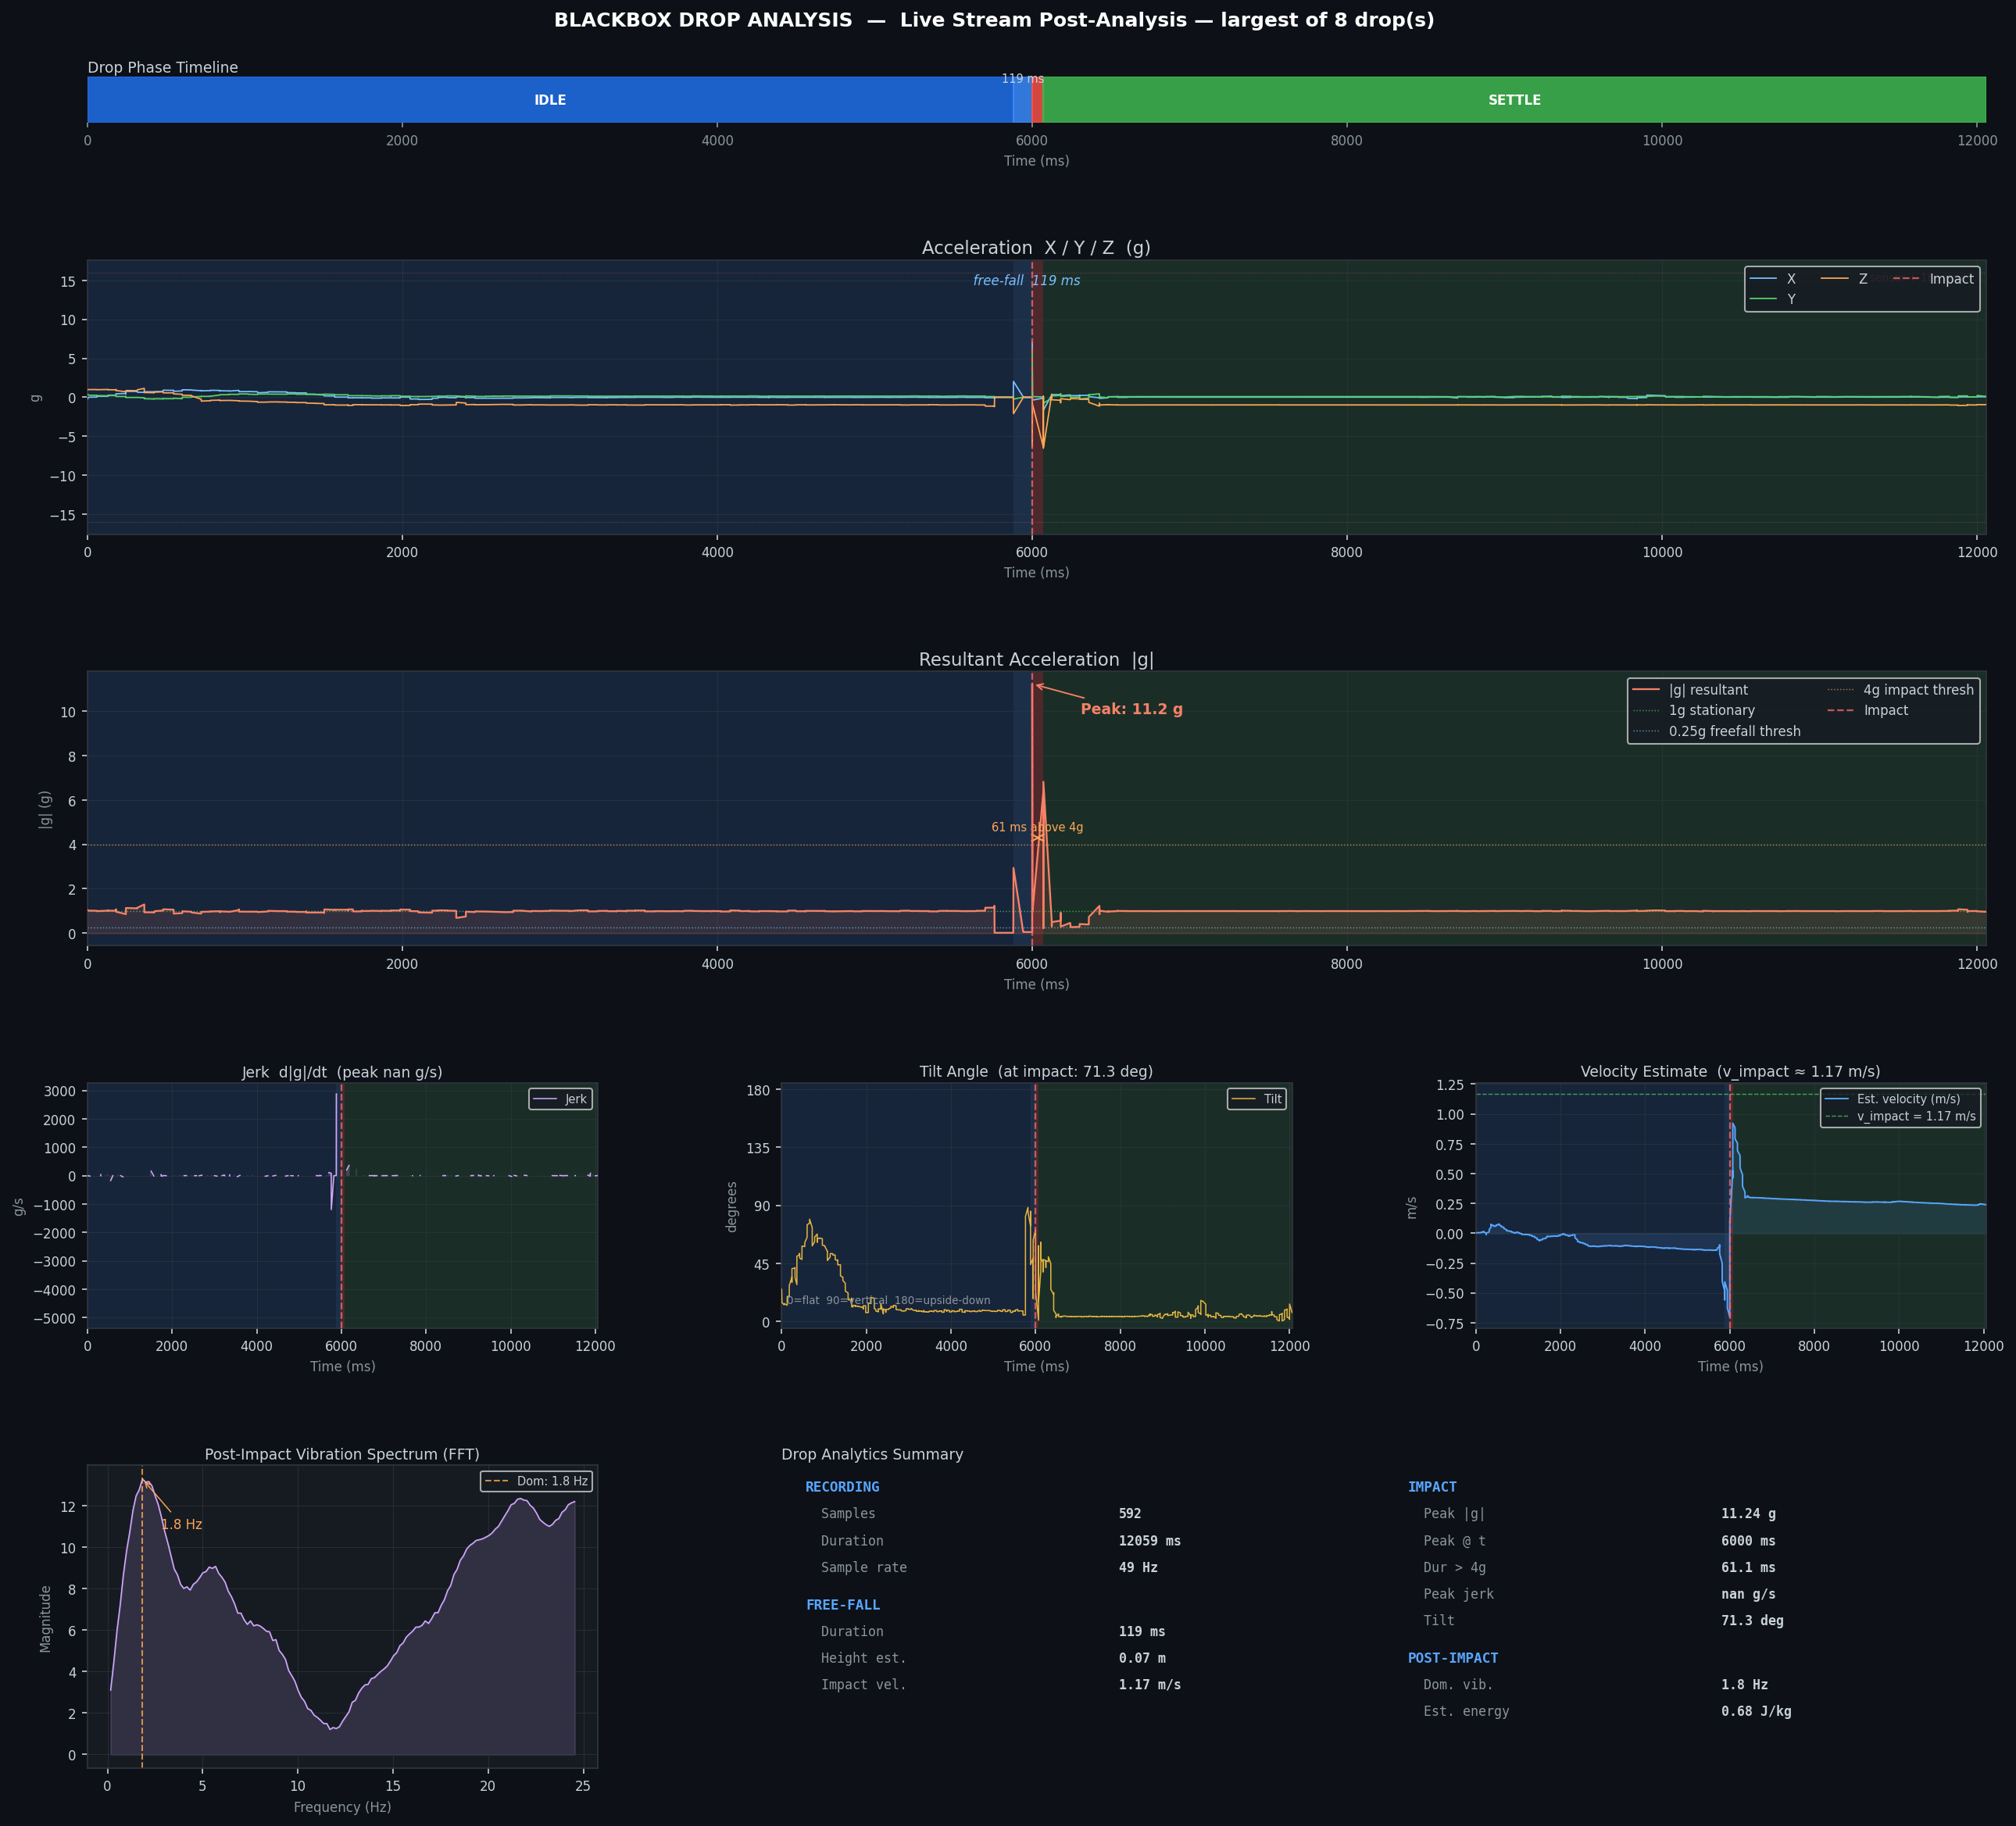

The file beside this chart, header and first rows:
t_ms_abs, t_ms_rel, ax_g, ay_g, az_g, resultant_g, gx_dps, gy_dps, gz_dps, qx, qy, qz, qw
1781857128542, 0, -0.0354, -0.06738, 1.003, 1.006, 0.0, 0.0, 0.0, -0.0031, 0.0356, -0.8612, 0.5068
1781857128542, 0, -0.03394, -0.06641, 1, 1.003, -0.062, 0.0, 0.0, -0.003, 0.0356, -0.8612, 0.5068
1781857128542, 0, -0.03296, -0.06616, 1.004, 1.007, 0.0, -0.125, -0.062, -0.003, 0.0356, -0.8612, 0.5068
1781857128558, 16, -0.03296, -0.06616, 1.004, 1.007, 0.0, -0.125, -0.062, -0.003, 0.0356, -0.8612, 0.5068
1781857128558, 16, -0.03296, -0.06372, 0.998, 1.001, -0.062, 0.0, -0.062, -0.003, 0.0356, -0.8612, 0.5068
1781857128571, 29, -0.02954, -0.06177, 1.003, 1.006, 0.0, 0.188, 0.0, -0.003, 0.0356, -0.8612, 0.5068
1781857128571, 29, -0.02954, -0.06177, 1.003, 1.006, 0.0, 0.188, 0.0, -0.003, 0.0356, -0.8612, 0.5068
1781857128573, 31, -0.03052, -0.06396, 1.001, 1.004, 0.0, 0.062, 0.0, -0.003, 0.0356, -0.8612, 0.5068
1781857128645, 103, -0.03125, -0.06299, 1.001, 1.004, 0.0, 0.0, 0.0, -0.003, 0.0356, -0.8612, 0.5068
1781857128646, 104, -0.02759, -0.06299, 1.003, 1.005, 0.0, 0.0, -0.062, -0.003, 0.0356, -0.8612, 0.5068
1781857128646, 104, -0.02759, -0.06299, 1.003, 1.005, 0.0, 0.0, -0.062, -0.003, 0.0356, -0.8612, 0.5068
1781857128646, 104, -0.03271, -0.06616, 0.9995, 1.002, 0.062, 0.0, 0.062, -0.003, 0.0355, -0.8612, 0.5068
1781857128647, 105, -0.02954, -0.06543, 1.001, 1.004, 0.0, 0.0, 0.0, -0.003, 0.0355, -0.8612, 0.5068
1781857128647, 105, -0.03027, -0.06323, 1.001, 1.003, 0.0, 0.0, 0.0, -0.003, 0.0355, -0.8612, 0.5068
1781857128647, 105, -0.03027, -0.06567, 1.004, 1.006, -0.125, -0.125, 0.062, -0.003, 0.0356, -0.8612, 0.5068
1781857128647, 105, -0.03027, -0.06689, 0.9985, 1.001, 0.0, -0.062, 0.0, -0.0031, 0.0356, -0.8612, 0.5068
1781857128647, 105, -0.03125, -0.06665, 1.001, 1.003, -0.062, -0.062, 0.062, -0.0031, 0.0356, -0.8612, 0.5068
1781857128648, 106, -0.03149, -0.06641, 1.003, 1.006, 0.0, 0.0, 0.0, -0.003, 0.0356, -0.8612, 0.5068
1781857128648, 106, -0.03149, -0.06641, 1.003, 1.006, 0.0, 0.0, 0.0, -0.003, 0.0356, -0.8612, 0.5068
1781857128648, 106, -0.0354, -0.06616, 0.9998, 1.003, -0.062, 0.0, 0.062, -0.003, 0.0356, -0.8612, 0.5068
1781857128648, 106, -0.03467, -0.07007, 0.9963, 0.9994, -0.125, -0.062, 0.0, -0.003, 0.0357, -0.8612, 0.5068
1781857128648, 106, -0.03467, -0.07007, 0.9963, 0.9994, -0.125, -0.062, 0.0, -0.003, 0.0357, -0.8612, 0.5068
1781857128661, 119, -0.03467, -0.06836, 1.001, 1.004, 0.0, -0.062, 0.062, -0.003, 0.0357, -0.8612, 0.5068
1781857128661, 119, -0.03442, -0.06323, 0.999, 1.002, 0.0, 0.0, 0.062, -0.003, 0.0357, -0.8612, 0.5068
1781857128662, 120, -0.03345, -0.06592, 0.9995, 1.002, 0.0, 0.0, -0.188, -0.003, 0.0357, -0.8612, 0.5068
1781857128692, 150, -0.03345, -0.06592, 0.9995, 1.002, 0.0, 0.0, -0.188, -0.003, 0.0357, -0.8612, 0.5068
1781857128693, 151, -0.03394, -0.06274, 1, 1.003, 0.0, 0.0, 0.0, -0.003, 0.0357, -0.8612, 0.5068
1781857128706, 164, -0.03174, -0.06372, 0.9993, 1.002, -0.125, 0.0, 0.0, -0.003, 0.0357, -0.8612, 0.5068
1781857128707, 165, -0.03003, -0.06421, 1.004, 1.007, 0.0, 0.125, 0.0, -0.003, 0.0357, -0.8612, 0.5068
1781857128707, 165, -0.03296, -0.06372, 1.001, 1.004, -0.062, -0.25, -0.188, -0.003, 0.0357, -0.8612, 0.5068
1781857128708, 166, -0.02808, -0.06299, 0.9998, 1.002, -0.062, -0.062, 0.0, -0.003, 0.0357, -0.8612, 0.5068
1781857128721, 179, -0.02832, -0.06104, 1.002, 1.004, 0.0, 0.0, 0.0, -0.003, 0.0357, -0.8612, 0.5068
1781857128721, 179, -0.03003, -0.06348, 0.9985, 1.001, 0.0, 0.062, -0.062, -0.003, 0.0357, -0.8612, 0.5068
1781857128723, 181, -0.0271, -0.06299, 0.999, 1.001, 0.0, 0.0, -0.125, -0.003, 0.0356, -0.8612, 0.5068
1781857128740, 198, -0.02612, -0.06128, 1.001, 1.004, 0.0, -0.062, 0.125, -0.003, 0.0356, -0.8612, 0.5068
1781857128741, 199, -0.02783, -0.06616, 1, 1.003, 0.0, 0.0, 0.062, -0.0031, 0.0356, -0.8612, 0.5068
1781857128741, 199, -0.03076, -0.0647, 0.999, 1.002, 0.0, -0.125, 0.062, -0.0031, 0.0356, -0.8612, 0.5068
1781857128751, 209, -0.03125, -0.0625, 1.001, 1.004, 0.0, -0.062, -0.062, -0.003, 0.0356, -0.8612, 0.5068
1781857128751, 209, -0.03149, -0.06226, 1.001, 1.003, -0.062, 0.0, 0.0, -0.003, 0.0356, -0.8612, 0.5068
1781857128752, 210, -0.0332, -0.06567, 1.001, 1.003, 0.062, 0.0, 0.0, -0.003, 0.0356, -0.8612, 0.5068
1781857128766, 224, -0.03174, -0.06616, 0.9998, 1.002, 0.0, -0.062, 0.062, -0.003, 0.0356, -0.8612, 0.5068
1781857128766, 224, -0.0332, -0.06372, 1.004, 1.006, -0.062, -0.062, 0.125, -0.003, 0.0356, -0.8612, 0.5068
1781857128767, 225, -0.0332, -0.06372, 1.004, 1.006, -0.062, -0.062, 0.125, -0.003, 0.0356, -0.8612, 0.5068
1781857128781, 239, -0.0332, -0.06372, 1.004, 1.006, -0.062, -0.062, 0.125, -0.003, 0.0356, -0.8612, 0.5068
1781857128781, 239, -0.02954, -0.06616, 0.9993, 1.002, 0.062, 0.062, 0.0, -0.003, 0.0356, -0.8612, 0.5068
1781857128782, 240, -0.03271, -0.06689, 0.9993, 1.002, -0.125, -0.062, 0.0, -0.003, 0.0356, -0.8612, 0.5068
1781857128798, 256, -0.0293, -0.06372, 0.9978, 1, 0.062, 0.062, -0.062, -0.003, 0.0356, -0.8612, 0.5068
1781857128798, 256, -0.03247, -0.06323, 1.004, 1.007, 0.0, 0.062, 0.0, -0.003, 0.0356, -0.8612, 0.5068
1781857128811, 269, -0.03125, -0.06104, 1.003, 1.005, 0.0, -0.188, 0.0, -0.003, 0.0356, -0.8612, 0.5068
1781857128811, 269, -0.03223, -0.06372, 1.001, 1.004, 0.0, -0.062, 0.0, -0.003, 0.0356, -0.8612, 0.5068
1781857128812, 270, -0.03076, -0.06567, 1.001, 1.004, 0.0, 0.0, 0.0, -0.003, 0.0356, -0.8612, 0.5068
1781857128826, 284, -0.03076, -0.06421, 0.9995, 1.002, 0.0, -0.125, 0.0, -0.003, 0.0356, -0.8612, 0.5068
1781857128826, 284, -0.02979, -0.06299, 0.9995, 1.002, 0.062, -0.125, -0.125, -0.003, 0.0356, -0.8612, 0.5068
1781857128827, 285, -0.02808, -0.06323, 1.001, 1.003, 0.0, 0.0, 0.0, -0.003, 0.0356, -0.8612, 0.5068
1781857128843, 301, -0.02808, -0.06323, 1.001, 1.003, 0.0, 0.0, 0.0, -0.003, 0.0356, -0.8612, 0.5068
1781857128844, 302, -0.03052, -0.0647, 1, 1.003, 0.0, -0.062, 0.0, -0.003, 0.0356, -0.8612, 0.5068
1781857128844, 302, -0.02905, -0.06274, 1.001, 1.003, 0.0, 0.0, 0.0, -0.003, 0.0355, -0.8612, 0.5068
1781857128856, 314, -0.03271, -0.06201, 1.001, 1.004, 0.0, -0.062, -0.062, -0.003, 0.0355, -0.8612, 0.5068
1781857128856, 314, -0.03101, -0.06421, 0.9993, 1.002, -0.062, -0.125, 0.0, -0.003, 0.0355, -0.8612, 0.5068
1781857128857, 315, -0.02808, -0.06348, 1.002, 1.005, 0.0, 0.0, 0.0, -0.003, 0.0355, -0.8612, 0.5068
... 12,662 more rows
